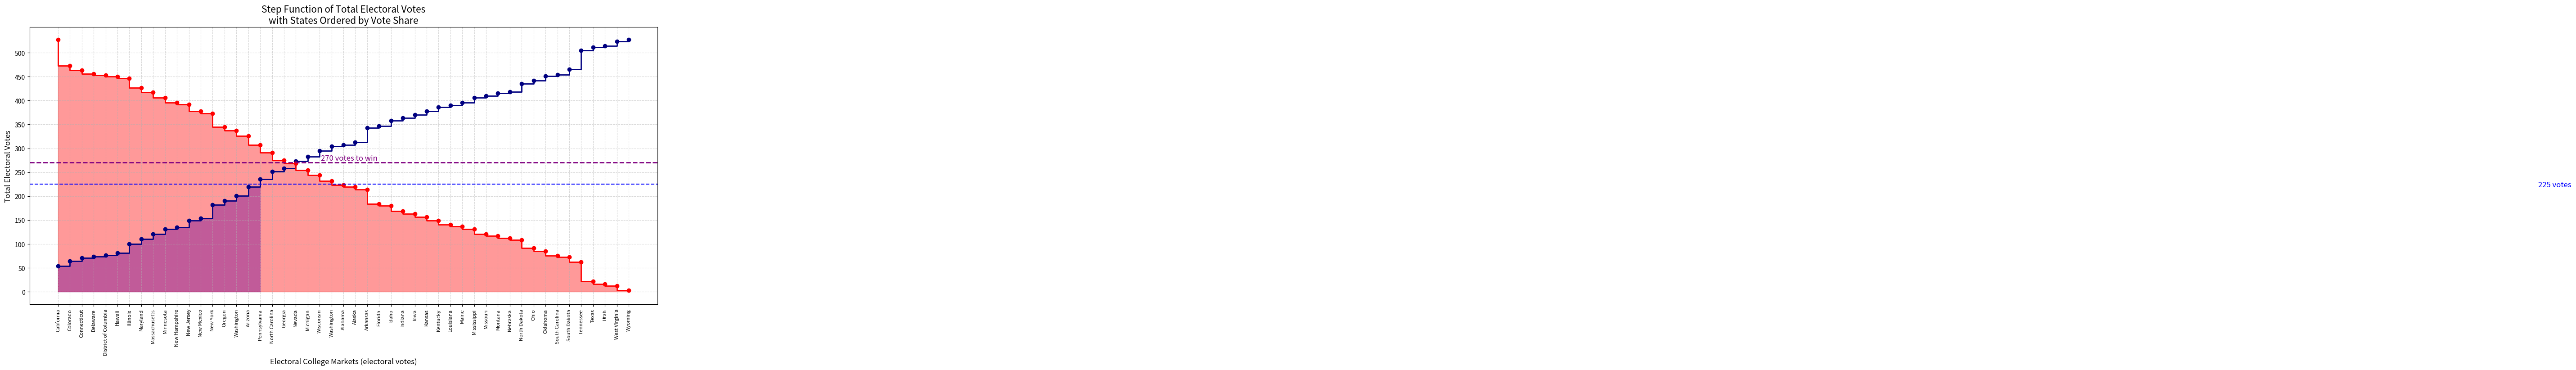

Write Python code to recreate this figure.
import matplotlib.pyplot as plt
import numpy as np

# Step 1: Define the Electoral Votes for Each State
states = ['California', 'Colorado', 'Connecticut', 'Delaware', 'District of Columbia', 'Hawaii', 'Illinois', 
          'Maryland', 'Massachusetts', 'Minnesota', 'New Hampshire', 'New Jersey', 'New Mexico', 'New York',  
          'Oregon', 'Washington', 'Arizona', 'Pennsylvania', 'North Carolina', 'Georgia', 'Nevada', 'Michigan', 
          'Wisconsin', 'Washington', 'Alabama', 'Alaska', 'Arkansas', 'Florida', 'Idaho', 'Indiana', 'Iowa', 
          'Kansas', 'Kentucky', 'Louisiana', 'Maine', 'Mississippi', 'Missouri', 'Montana', 'Nebraska', 
          'North Dakota', 'Ohio', 'Oklahoma', 'South Carolina', 'South Dakota', 'Tennessee', 'Texas', 'Utah', 
          'West Virginia', 'Wyoming']
print(len(states))
votes = [54, 10, 7, 3, 3, 4, 19, 10, 11, 10, 4, 14, 5, 28, 8, 11, 19, 16, 16, 6, 15, 10, 
         12, 9, 3, 6, 30, 4, 11, 6, 6, 8, 8, 4, 6, 10, 4, 5, 3, 17, 7, 9, 3, 11, 40, 6, 
         3, 10, 3]
print(len(votes))
# Step 2: Compute the Cumulative Electoral Votes
cumulative_votes = np.cumsum(votes)

# Compute Cumulative Votes in Reverse Order for Republicans
cumulative_votes_reversed = np.cumsum(votes[::-1])

# X-axis values (state index)
x = np.arange(len(cumulative_votes))

# Step 3: Plot the Step Function for Democrats (left to right)
plt.figure(figsize=(18, 8))
plt.step(x, cumulative_votes, where='post', color='navy', linewidth=2, marker='o')

# Reverse the x-axis for the Republican step function (right to left)
x_reversed = np.flip(x)
plt.step(x_reversed, cumulative_votes_reversed, where='post', color='red', linewidth=2, marker='o')

# Step 4: Customize the Plot
plt.xticks(range(len(states)), states, rotation=90, fontsize=8)
plt.yticks(np.arange(0, 550, 50))

# Fill the area under the curve with blue for Democrats (left to right)
threshold_index = np.argmax(cumulative_votes >= 226)  # First point where cumulative votes reach 270
plt.fill_between(x[:threshold_index + 1], cumulative_votes[:threshold_index + 1], 
                 step='post', color='blue', alpha=0.4)

# Fill the area under the curve with red for Republicans (right to left)
plt.fill_between(x_reversed, cumulative_votes_reversed, step='post', color='red', alpha=0.4)

# Add a horizontal line at 270 votes (threshold to win)
plt.axhline(270, color='purple', linestyle='--', linewidth=2)
plt.text(len(states) / 2, 275, '270 votes to win', horizontalalignment='center', color='purple', fontsize=12)

# Add lines for current Democratic and Republican thresholds
plt.axhline(225, color='blue', linestyle='--', linewidth=1.5)
plt.text(210, 220, '225 votes', horizontalalignment='center', color='blue', fontsize=12)

# Add Labels and Title
plt.xlabel('Electoral College Markets (electoral votes)', fontsize=12)
plt.ylabel('Total Electoral Votes', fontsize=12)
plt.title('Step Function of Total Electoral Votes\nwith States Ordered by Vote Share', fontsize=15)

# Add Grid for Better Visibility
plt.grid(True, linestyle='--', alpha=0.5)

# Adjust Layout for Better Fit
plt.tight_layout()

# Step 5: Show the Plot
plt.show()
